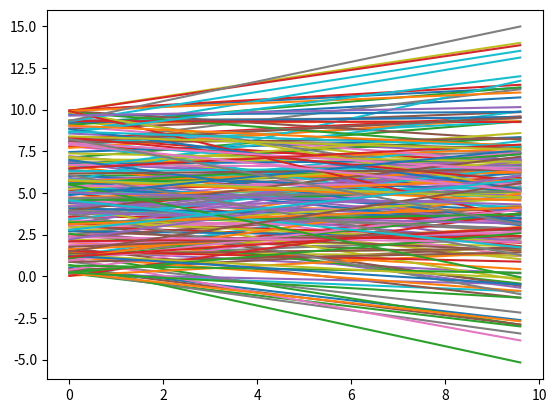
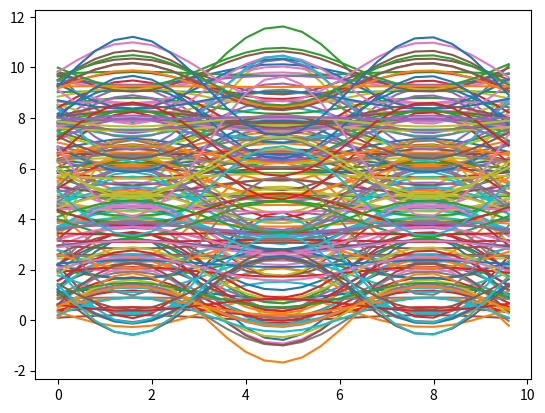
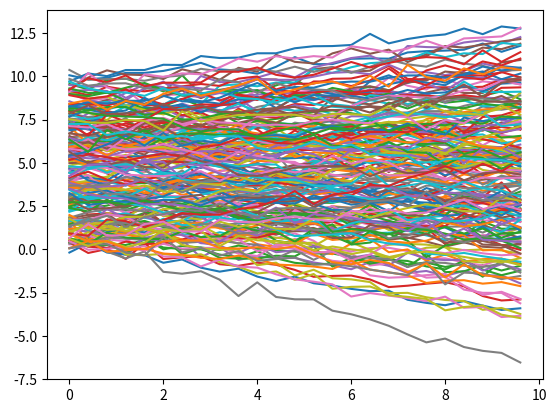
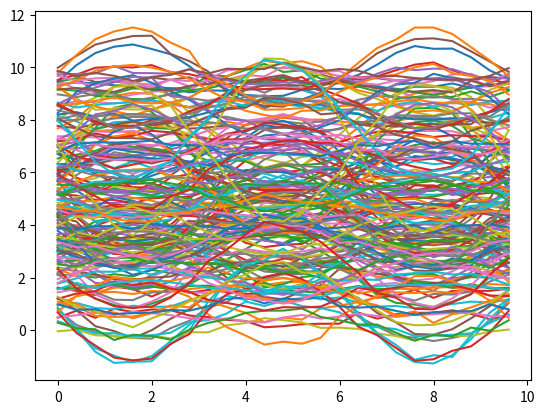
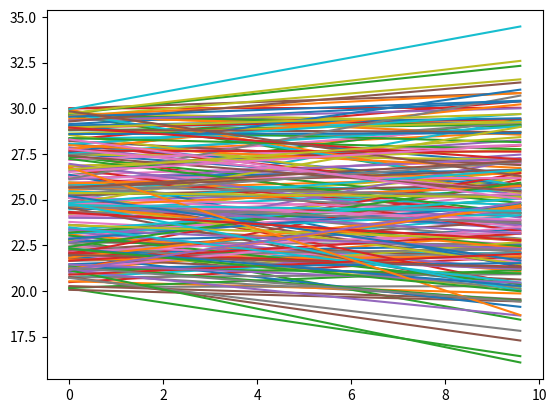
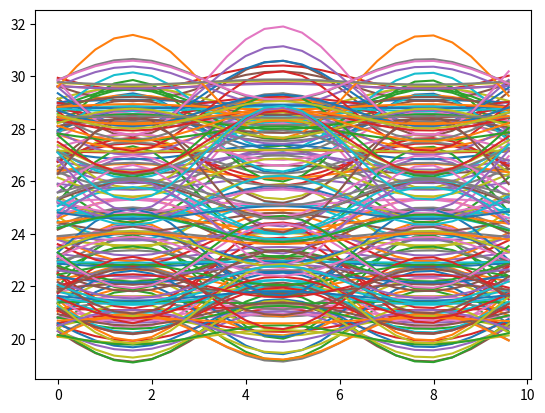

Write Python code to recreate these figures, in order.
"""
Generate some extremely simple time-series datasets that the RNNs should be
able to get 100% classification accuracy on

Positive-slope -- Identify if the slope of a line is positive (2) or negative (1)
Positive-slope-noise -- same but with noise
Positive-sine -- Identify if a sine wave (2) or negative sine wave (1)
Positive-sine-noise -- same but with noise
"""
import os
import numpy as np
import pandas as pd
import matplotlib.pyplot as plt

def linear(m, b, length=25, minvalue=0, maxvalue=10):
    x = np.arange(minvalue, maxvalue, (maxvalue-minvalue)/length).reshape(-1,1).astype(np.float32)
    y = m*x + b
    return x, y

def is_positive_slope(m):
    return m > 0

def generate_positive_slope_data(n, display=False, add_noise=False,
        bmin=0.0, bmax=10.0, m_mu=0.0, m_std=0.25):
    """ Positive or negative slope lines """
    m = np.random.normal(m_mu, m_std, (1,n))
    b = np.random.uniform(bmin, bmax, (1,n))
    x, y = linear(m, b)
    labels = is_positive_slope(m)

    if add_noise:
        noise = np.random.normal(0.0, 0.25, (y.shape[0],n))
        y += noise

    if display:
        plt.figure()
        for i in range(y.shape[1]):
            plt.plot(x, y[:,i])
        plt.show()

    df = pd.DataFrame(y.T)
    df.insert(0, 'class', pd.Series(np.squeeze(labels).astype(np.int32)+1, index=df.index))
    return df

def sine(m, b, length=25, minvalue=0, maxvalue=10, horiz_scale=1):
    x = np.arange(minvalue, maxvalue, (maxvalue-minvalue)/length).reshape(-1,1)
    y = m*np.sin(1.0*x/horiz_scale) + b
    return x, y

def generate_positive_sine_data(n, display=False, add_noise=False,
        bmin=0.0, bmax=10.0, m_mu=0.0, m_std=1.0, horiz_scale=1.0):
    """ Sine wave multiplied by positive or negative number and offset some """
    m = np.random.normal(m_mu, m_std, (1,n))
    b = np.random.uniform(bmin, bmax, (1,n))
    x, y = sine(m, b, horiz_scale=horiz_scale)
    labels = is_positive_slope(m)

    if add_noise:
        noise = np.random.normal(0.0, 0.1, (y.shape[0],n))
        y += noise

    if display:
        plt.figure()
        for i in range(y.shape[1]):
            plt.plot(x, y[:,i])
        plt.show()

    df = pd.DataFrame(y.T)
    df.insert(0, 'class', pd.Series(np.squeeze(labels).astype(np.int32)+1, index=df.index))
    return df

def save_data(func, fn, display=False):
    """ Use func to create examples that are saved to fn_TRAIN and fn_TEST """
    func(10000, False).to_csv('trivial/'+fn+'_TRAIN', header=False, index=False)
    func(200, display).to_csv('trivial/'+fn+'_TEST', header=False, index=False)

if __name__ == '__main__':
    # For reproducability
    np.random.seed(0)

    if not os.path.exists('trivial'):
        os.makedirs('trivial')

    # Whether to display
    dsp = True

    # No noise
    save_data(lambda x, dsp: generate_positive_slope_data(x, display=dsp), 'positive_slope', dsp)
    save_data(lambda x, dsp: generate_positive_sine_data(x, display=dsp), 'positive_sine', dsp)

    # Noisy
    save_data(lambda x, dsp: generate_positive_slope_data(x, add_noise=True, display=dsp), 'positive_slope_noise', dsp)
    save_data(lambda x, dsp: generate_positive_sine_data(x, add_noise=True, display=dsp), 'positive_sine_noise', dsp)

    # No noise - but different y-intercept
    save_data(lambda x, dsp: generate_positive_slope_data(x, bmin=20.0, bmax=30.0, display=dsp), 'positive_slope_low', dsp)
    save_data(lambda x, dsp: generate_positive_sine_data(x, bmin=20.0, bmax=30.0, display=dsp), 'positive_sine_low', dsp)